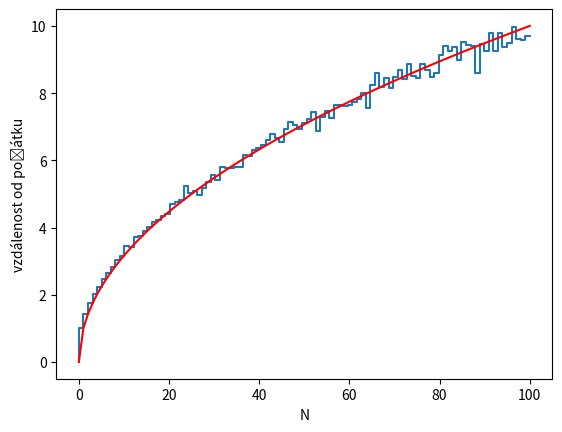
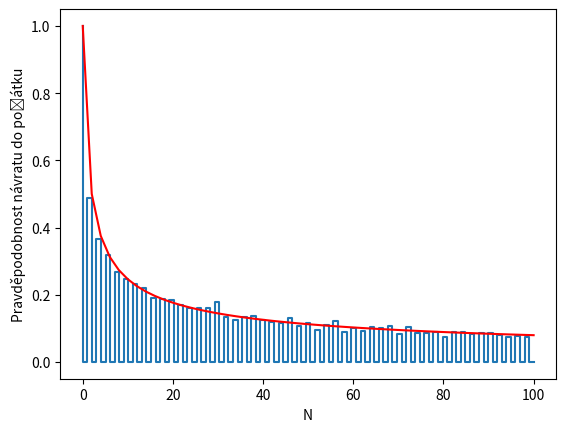

Here is the Python script that generated these plots, in order:
import numpy as np
import matplotlib.pyplot as plt
from scipy.special import factorial
Nsim=1000 #pocet nahodnych prochazek, ktere budeme simulovat
N=100 #počet kroku budu postupne zvysovat od 0 do N
p=0.5 #pravdepodobnost ze pujdu vpravo
k_data=np.array(Nsim,dtype=int) #pocet kroku vpravo, binom. rozdeleni 
x_N=np.linspace(0,N,N) #x osa pro vykresleni sqrt(N)
f=np.sqrt(x_N) #odmocninova zavislost
x_N_odd=np.arange(0,N+2,2,dtype=int) #pole sudych cisel N
P_teor=factorial(x_N_odd)/(factorial(x_N_odd/2))**2*(1/2)**x_N_odd # teoreticka P ze se vratim do nuly
distance=np.array(Nsim) #vzdalenosti od pocatku
distance_mean=np.empty(N) #prumerna vzdalenost
P_zero=np.empty(N) #P ze se vratim do nuly

for i in range(0,N): #sumulujeme pocet kroku od 0 do N 
    distance_zero_count=0 #pocet pripadu kdy jsem se vratil do nuly
    k_data=np.random.binomial(i,p,Nsim) #vygenerujeme Nsim hodnot z binom rozdeleni
    distance=(k_data - (i-k_data))**2 #vzdalenost od pocatku
    for k in range(0,Nsim):
        if distance[k]==0: distance_zero_count=distance_zero_count+1 #pocitam pripady kdy jsem skoncil v pocatku
    distance_mean[i]=np.sqrt(np.mean(distance)) #prumerna hodnota vzdalenosti od pocatku
    P_zero[i]=distance_zero_count/Nsim #P ze se vratim do pocatku
    
fig,ax=plt.subplots()   #graf zavislosti vzdalenosti od pocatku na N
ax.set_xlabel("N")
ax.set_ylabel("vzdálenost od počátku")
ax.step(x_N,distance_mean)    
ax.plot(x_N,f,c="red")

fig,ax=plt.subplots() #graf zavislosti P ze se vratim do pocatku na N
ax.set_xlabel("N")
ax.set_ylabel("Pravděpodobnost návratu do počátku")
ax.step(x_N,P_zero)    
ax.plot(x_N_odd,P_teor,c="red")


